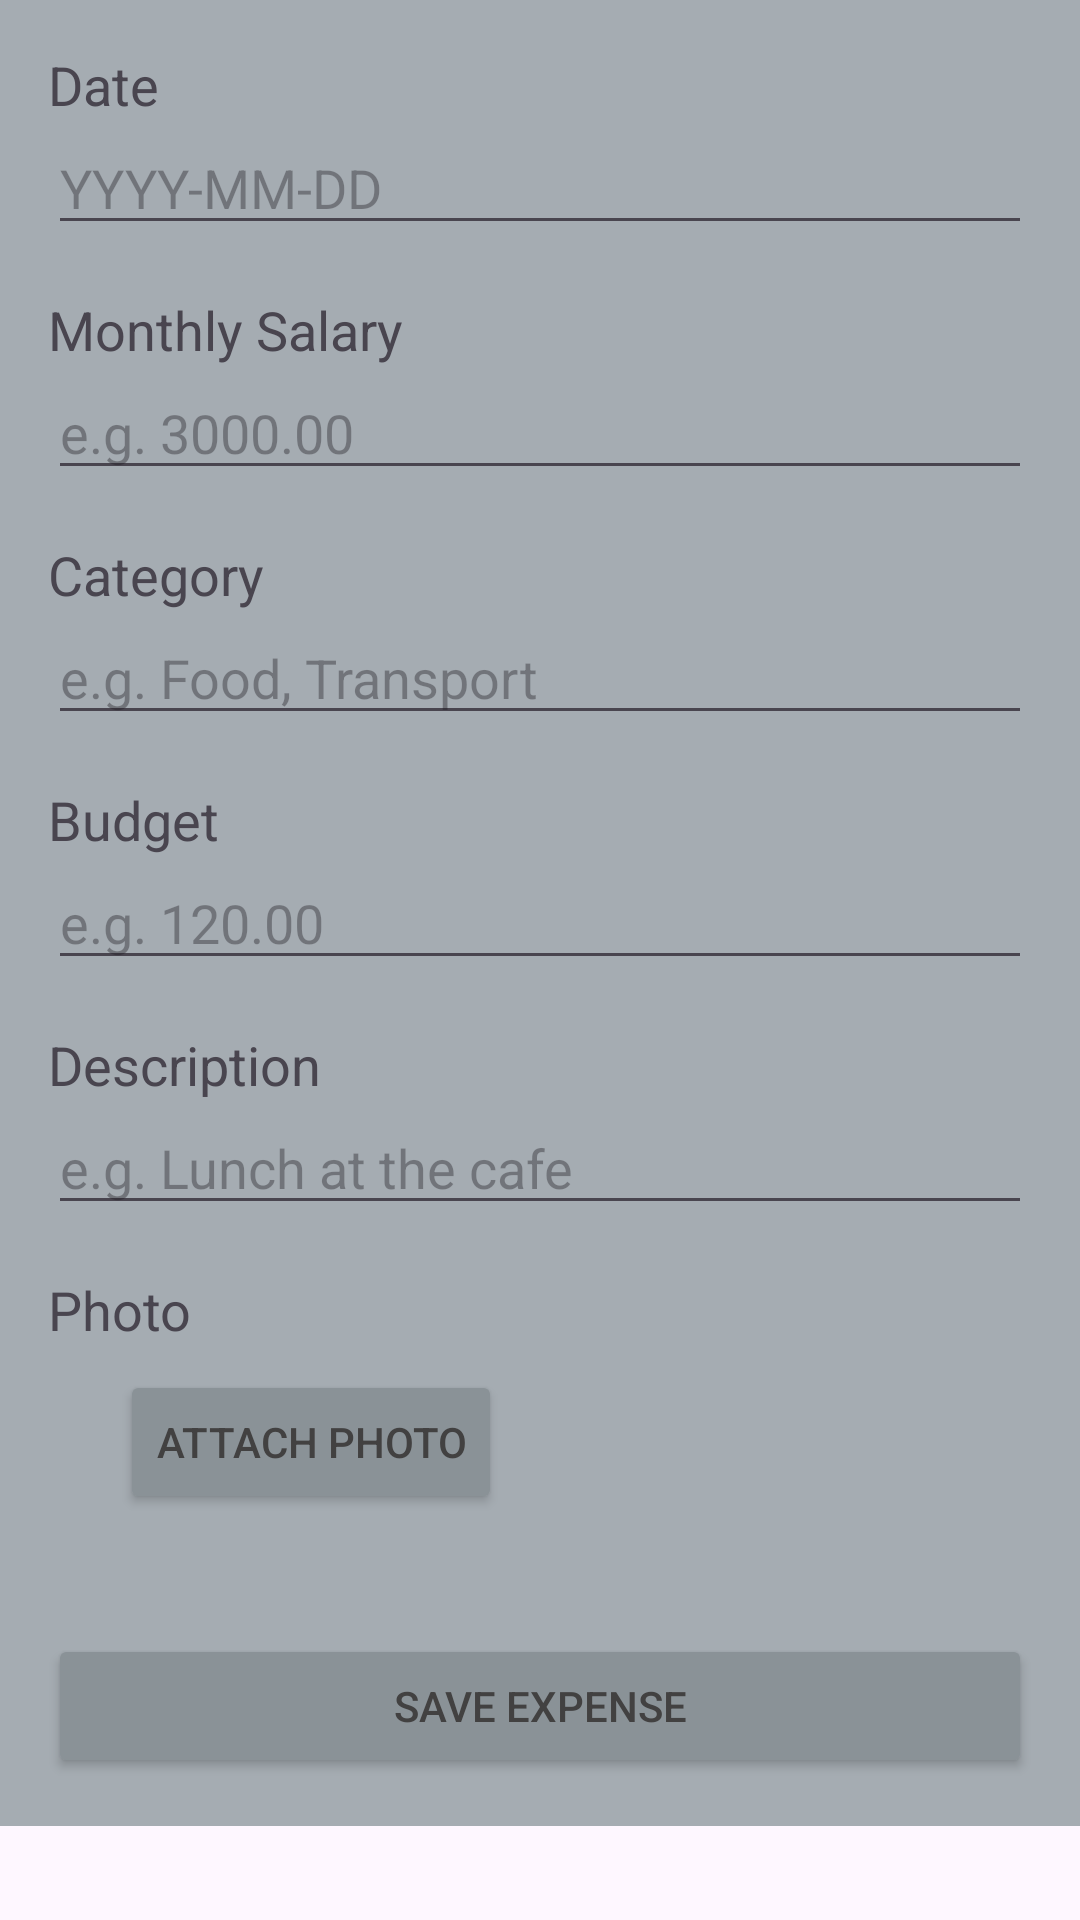

This screen was rendered from an Android layout file. Write that file and the resources it references.
<!-- AndroidManifest.xml: activity theme Theme.Open_Source_Coding_Part_2 -->
<!-- res/layout/activity_list.xml -->
<?xml version="1.0" encoding="utf-8"?>

<ScrollView xmlns:android="http://schemas.android.com/apk/res/android"
    xmlns:tools="http://schemas.android.com/tools"
    android:layout_width="match_parent"
    android:layout_height="match_parent"
    android:backgroundTint="@color/material_dynamic_neutral_variant60"
    tools:context=".ListActivity">

    <LinearLayout
        android:layout_width="match_parent"
        android:layout_height="wrap_content"
        android:background="@color/material_dynamic_neutral_variant70"
        android:orientation="vertical"
        android:padding="16dp">

        
        <TextView
            android:layout_width="wrap_content"
            android:layout_height="wrap_content"
            android:text="Date"
            android:textAppearance="?android:attr/textAppearanceMedium" />

        <EditText
            android:id="@+id/editDate"
            android:layout_width="match_parent"
            android:layout_height="wrap_content"
            android:hint="YYYY-MM-DD"
            android:inputType="date" />

        
        <TextView
            android:layout_width="wrap_content"
            android:layout_height="wrap_content"
            android:layout_marginTop="16dp"
            android:text="Monthly Salary"
            android:textAppearance="?android:attr/textAppearanceMedium" />

        <EditText
            android:id="@+id/editSalary"
            android:layout_width="match_parent"
            android:layout_height="wrap_content"
            android:hint="e.g. 3000.00"
            android:inputType="numberDecimal" />

        
        <TextView
            android:layout_width="wrap_content"
            android:layout_height="wrap_content"
            android:layout_marginTop="16dp"
            android:text="Category"
            android:textAppearance="?android:attr/textAppearanceMedium" />

        <EditText
            android:id="@+id/editCategory"
            android:layout_width="match_parent"
            android:layout_height="wrap_content"
            android:hint="e.g. Food, Transport" />

        
        <TextView
            android:layout_width="wrap_content"
            android:layout_height="wrap_content"
            android:layout_marginTop="16dp"
            android:text="Budget"
            android:textAppearance="?android:attr/textAppearanceMedium" />

        <EditText
            android:id="@+id/editAmount"
            android:layout_width="match_parent"
            android:layout_height="wrap_content"
            android:hint="e.g. 120.00"
            android:inputType="numberDecimal" />

        
        <TextView
            android:layout_width="wrap_content"
            android:layout_height="wrap_content"
            android:layout_marginTop="16dp"
            android:text="Description"
            android:textAppearance="?android:attr/textAppearanceMedium" />

        <EditText
            android:id="@+id/editDescription"
            android:layout_width="match_parent"
            android:layout_height="wrap_content"
            android:hint="e.g. Lunch at the cafe"
            android:maxLines="3" />

        
        <TextView
            android:layout_width="wrap_content"
            android:layout_height="wrap_content"
            android:layout_marginTop="16dp"
            android:text="Photo"
            android:textAppearance="?android:attr/textAppearanceMedium" />

        <LinearLayout
            android:layout_width="match_parent"
            android:layout_height="wrap_content"
            android:gravity="center_vertical"
            android:orientation="horizontal"
            android:padding="8dp">

            <ImageView
                android:id="@+id/imagePreview"
                android:layout_width="64dp"
                android:layout_height="64dp"
                android:contentDescription="Preview"
                android:src="@drawable/img"
                android:visibility="gone" />

            <Button
                android:id="@+id/btnAttachPhoto"
                android:layout_width="wrap_content"
                android:layout_height="wrap_content"
                android:layout_marginStart="16dp"
                android:backgroundTint="@color/material_dynamic_neutral_variant60"
                android:text="Attach Photo"
                android:textColor="#424141" />
        </LinearLayout>

        
        <Button
            android:id="@+id/btnSave"
            android:layout_width="match_parent"
            android:layout_height="wrap_content"
            android:layout_marginTop="32dp"
            android:backgroundTint="@color/material_dynamic_neutral_variant60"
            android:text="Save Expense"
            android:textColor="#424141" />
    </LinearLayout>
</ScrollView>
<!-- resources referenced by this layout -->
<resources>
  <!-- drawable img: png bitmap (drawable, 833501 bytes) -->
  <style name="Theme.Open_Source_Coding_Part_2" parent="Base.Theme.Open_Source_Coding_Part_2" />
  <style name="Base.Theme.Open_Source_Coding_Part_2" parent="Theme.Material3.DayNight.NoActionBar">
          
          
      </style>
</resources>
